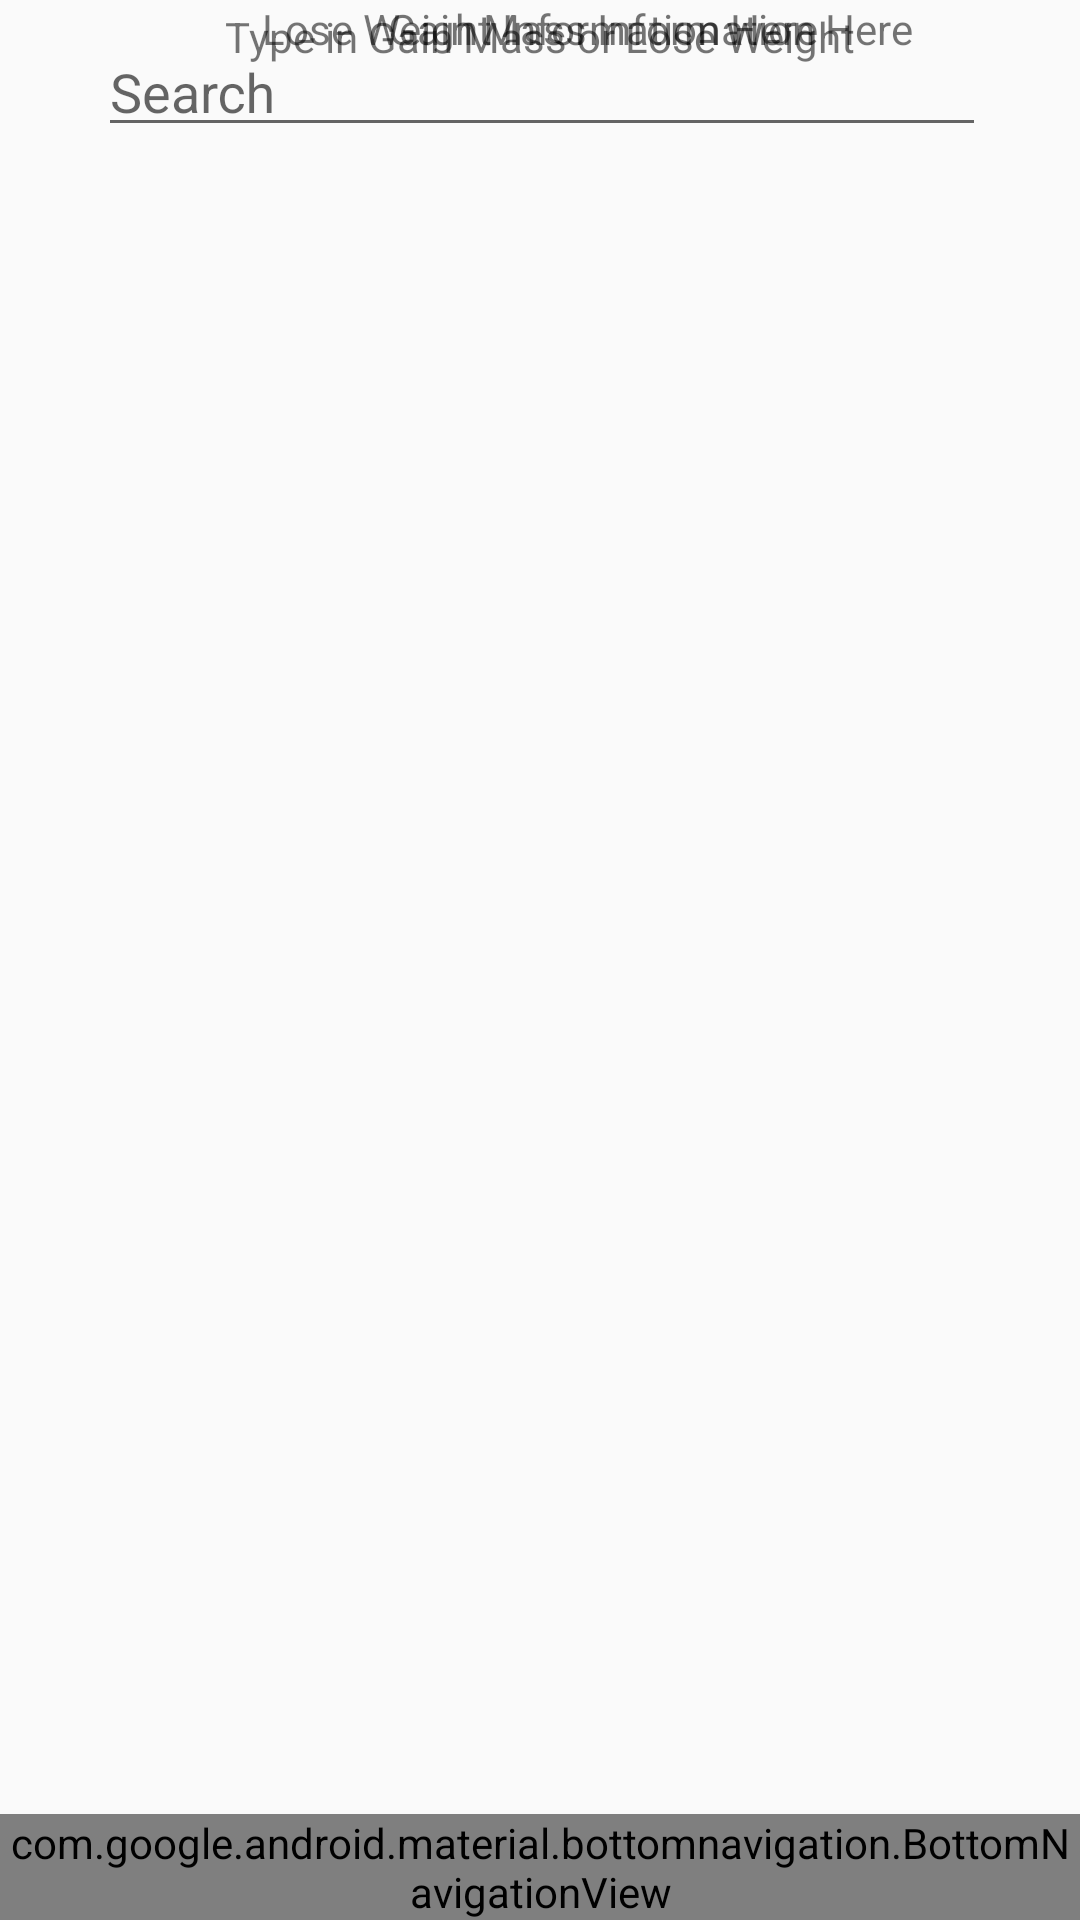

Reconstruct the res/layout file that produces this screen, plus the resources it refers to.
<!-- AndroidManifest.xml: application theme Theme.GymApp -->
<!-- res/layout/activity_page2.xml -->
<?xml version="1.0" encoding="utf-8"?>
<android.support.constraint.ConstraintLayout xmlns:android="http://schemas.android.com/apk/res/android"
    xmlns:app="http://schemas.android.com/apk/res-auto"
    xmlns:tools="http://schemas.android.com/tools"
    android:layout_width="match_parent"
    android:layout_height="match_parent">

    <android.support.design.widget.BottomNavigationView
        android:id="@+id/nav_view"
        android:layout_width="0dp"
        android:layout_height="wrap_content"
        android:background="?android:attr/windowBackground"
        app:layout_constraintBottom_toBottomOf="parent"
        app:layout_constraintLeft_toLeftOf="parent"
        app:layout_constraintRight_toRightOf="parent"
        app:menu="@menu/bottom_nav_menu" />

    <android.support.design.widget.TextInputLayout
        android:id="@+id/textInputLayout"
        android:layout_width="295dp"
        android:layout_height="49dp"
        android:layout_marginStart="8dp"
        android:layout_marginEnd="8dp"
        app:layout_constraintEnd_toEndOf="parent"
        app:layout_constraintStart_toStartOf="parent"
        tools:layout_editor_absoluteY="111dp">

        <android.support.design.widget.TextInputEditText
            android:layout_width="296dp"
            android:layout_height="wrap_content"
            android:hint="Search" />
    </android.support.design.widget.TextInputLayout>

    <TextView
        android:id="@+id/textView2"
        android:layout_width="wrap_content"
        android:layout_height="wrap_content"
        android:layout_marginStart="8dp"
        android:layout_marginTop="32dp"
        android:layout_marginEnd="8dp"
        android:layout_marginBottom="8dp"
        android:text="Type in Gain Mass or Lose Weight"
        app:layout_constraintBottom_toTopOf="@+id/textInputLayout"
        app:layout_constraintEnd_toEndOf="parent"
        app:layout_constraintStart_toStartOf="parent"
        app:layout_constraintTop_toTopOf="parent" />

    <ImageView
        android:id="@+id/imageView"
        android:layout_width="wrap_content"
        android:layout_height="wrap_content"
        app:layout_constraintEnd_toEndOf="parent"
        app:layout_constraintHorizontal_bias="0.204"
        app:layout_constraintStart_toStartOf="parent"
        tools:layout_editor_absoluteY="240dp"
        tools:srcCompat="@tools:sample/avatars" />

    <ImageView
        android:id="@+id/imageView2"
        android:layout_width="wrap_content"
        android:layout_height="wrap_content"
        tools:layout_editor_absoluteX="61dp"
        tools:layout_editor_absoluteY="440dp"
        tools:srcCompat="@tools:sample/avatars" />

    <TextView
        android:id="@+id/textView3"
        android:layout_width="wrap_content"
        android:layout_height="wrap_content"
        android:layout_marginStart="8dp"
        android:layout_marginEnd="8dp"
        android:text="Gain Mass Information Here"
        app:layout_constraintEnd_toEndOf="parent"
        app:layout_constraintStart_toEndOf="@+id/imageView"
        tools:layout_editor_absoluteY="240dp" />

    <TextView
        android:id="@+id/textView4"
        android:layout_width="wrap_content"
        android:layout_height="wrap_content"
        android:layout_marginStart="8dp"
        android:layout_marginEnd="8dp"
        android:text="Lose Weight Information Here"
        app:layout_constraintEnd_toEndOf="parent"
        app:layout_constraintStart_toEndOf="@+id/imageView2"
        tools:layout_editor_absoluteY="440dp" />
</android.support.constraint.ConstraintLayout>
<!-- resources referenced by this layout -->
<resources>
  <style name="Theme.GymApp" parent="Theme.AppCompat.Light.DarkActionBar">
          
          <item name="colorPrimary">@color/purple_500</item>
          <item name="colorPrimaryDark">@color/purple_700</item>
          <item name="colorAccent">@color/teal_200</item>
          
      </style>
  <!-- not gathered from this repository: default colours our renderer supplied (Android Studio template values) -->
  <color name="purple_500">#FF6200EE</color>
  <color name="purple_700">#FF3700B3</color>
  <color name="teal_200">#FF03DAC5</color>
</resources>
